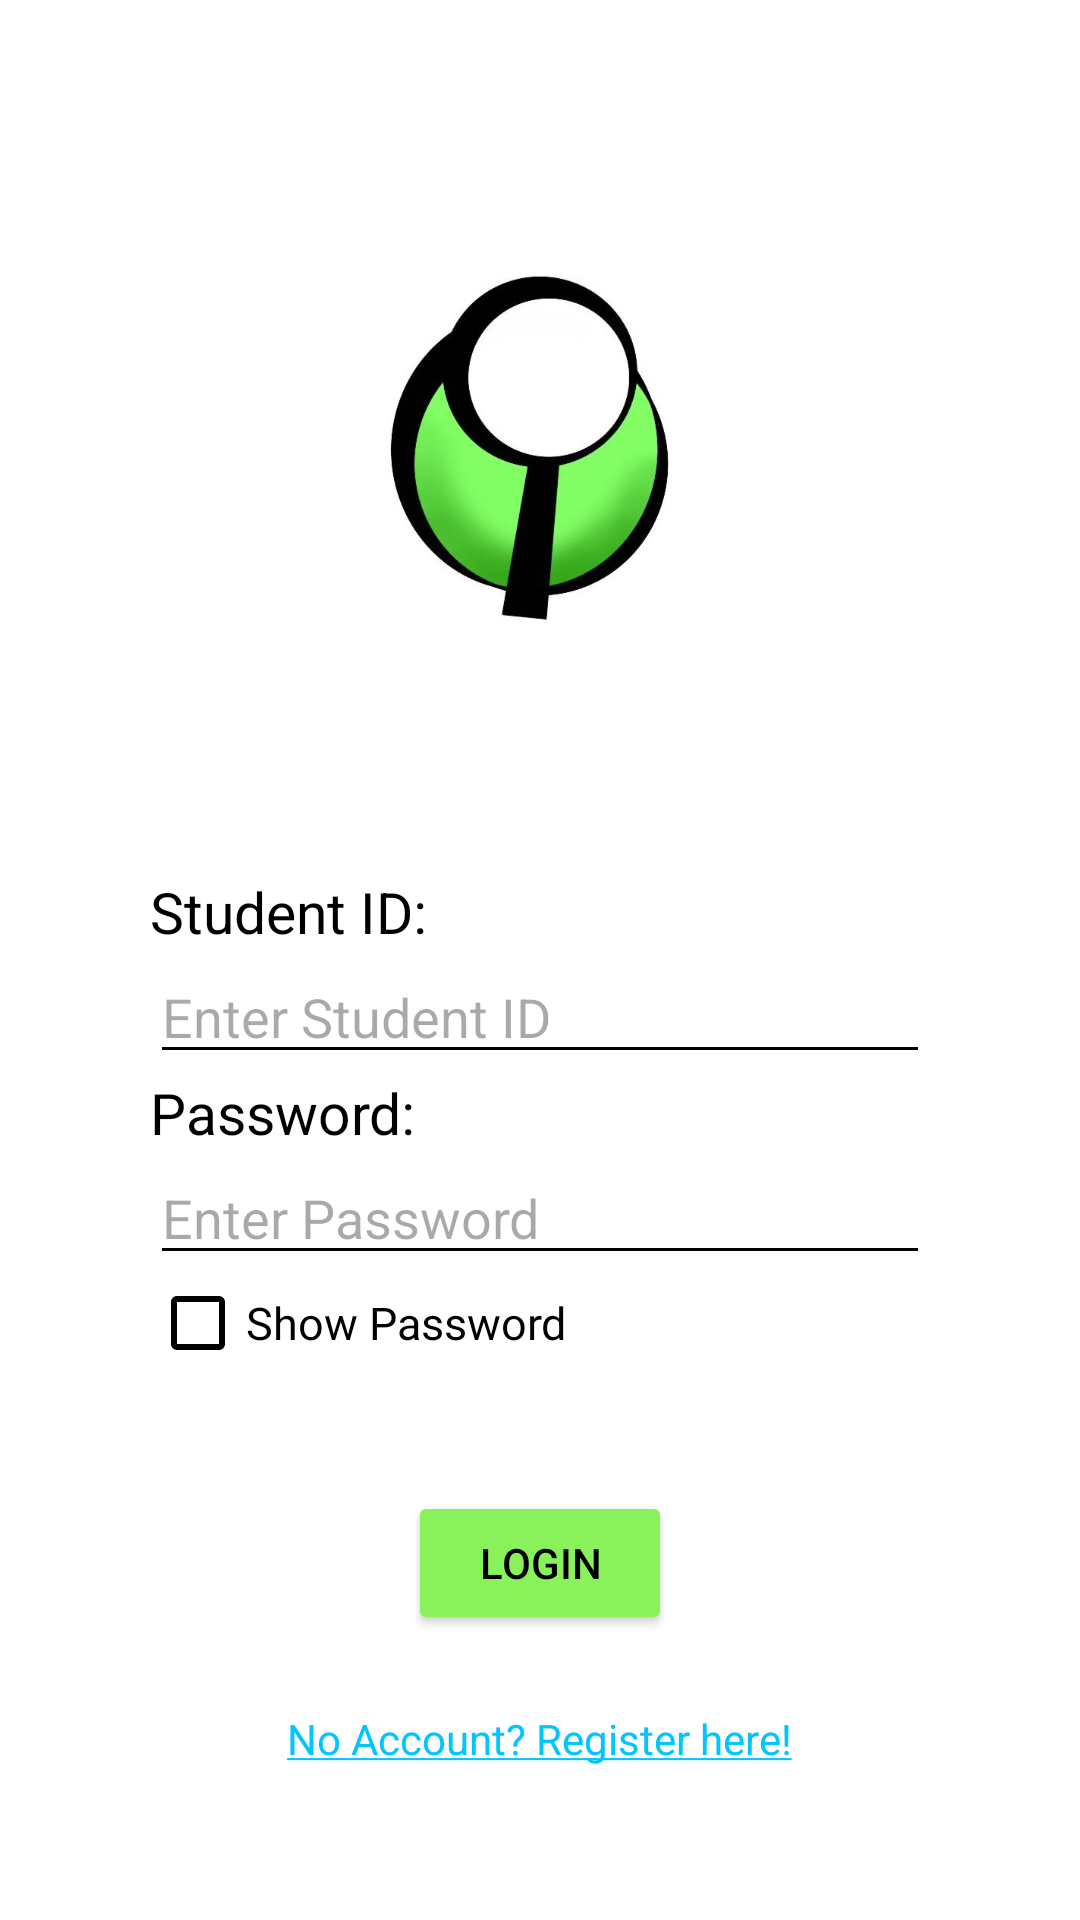

Layout XML and referenced resources for this Android screen:
<!-- AndroidManifest.xml: application theme Theme.TrackHub -->
<!-- res/layout/activity_main.xml -->
<?xml version="1.0" encoding="utf-8"?>
<LinearLayout
    xmlns:android="http://schemas.android.com/apk/res/android"
    xmlns:app="http://schemas.android.com/apk/res-auto"
    xmlns:tools="http://schemas.android.com/tools"
    android:id="@+id/main"
    android:layout_width="match_parent"
    android:layout_height="match_parent"
    android:orientation="vertical"
    android:gravity="center"
    tools:context=".MainActivity"
    android:background="@color/white"
    >

    <ImageView
        android:layout_width="200dp"
        android:layout_height="200dp"
        android:src="@drawable/applogo"
        />

    <LinearLayout
        android:layout_width="match_parent"
        android:layout_height="wrap_content"
        android:orientation="vertical"
        android:paddingHorizontal="50dp"
        android:paddingVertical="40dp"
        >
        <TextView
            android:layout_width="match_parent"
            android:layout_height="wrap_content"
            android:text="Student ID:"
            android:textSize="19sp"
            android:textColor="@color/black"
            />
        <EditText
            android:id="@+id/enterId"
            android:layout_width="match_parent"
            android:layout_height="wrap_content"
            android:hint="Enter Student ID"
            android:textColor="@color/black"
            android:backgroundTint="@color/black"
            />
        <TextView
            android:layout_width="match_parent"
            android:layout_height="wrap_content"
            android:text="Password:"
            android:textSize="19sp"
            android:textColor="@color/black"
            />
        <EditText
            android:id="@+id/enterPassword"
            android:layout_width="match_parent"
            android:layout_height="wrap_content"
            android:hint="Enter Password"
            android:textColor="@color/black"
            android:backgroundTint="@color/black"
            android:inputType="textPassword"
            />
        <CheckBox
            android:id="@+id/showPassword"
            android:theme="@style/checkBoxStyle"
            android:layout_width="wrap_content"
            android:layout_height="wrap_content"
            android:text="Show Password"
            android:textSize="15sp"
            android:textColor="@color/black"
            />

    </LinearLayout>
    <Button
        android:id="@+id/loginButton"
        android:layout_width="wrap_content"
        android:layout_height="wrap_content"
        android:text="Login"
        android:layout_marginBottom="25dp"
        android:backgroundTint="@color/primaryGreen"
        android:textColor="@color/black"
        />
    <TextView
        android:id="@+id/toRegister"
        android:layout_width="wrap_content"
        android:layout_height="wrap_content"
        android:text="@string/no_account"
        android:textColor="@color/linkColor"
        android:clickable="true"
        />
</LinearLayout>
<!-- resources referenced by this layout -->
<resources>
  <color name="black">#FF000000</color>
  <color name="linkColor">#00c5ff</color>
  <color name="primaryGreen">#89f25a</color>
  <color name="white">#FFFFFFFF</color>
  <!-- drawable applogo: jpg bitmap (drawable, 32366 bytes) -->
  <string name="no_account"><u>No Account? Register here!</u></string>
  <style name="checkBoxStyle" parent="Base.Theme.AppCompat">
          <item name="colorAccent">@color/secondaryGreen</item>
          <item name="android:textColorSecondary">@color/black</item>
      </style>
  <style name="Theme.TrackHub" parent="Base.Theme.TrackHub" />
  <color name="secondaryGreen">#7ad152</color>
  <style name="Base.Theme.TrackHub" parent="Theme.Material3.DayNight.NoActionBar">
          
          
  
      </style>
</resources>
